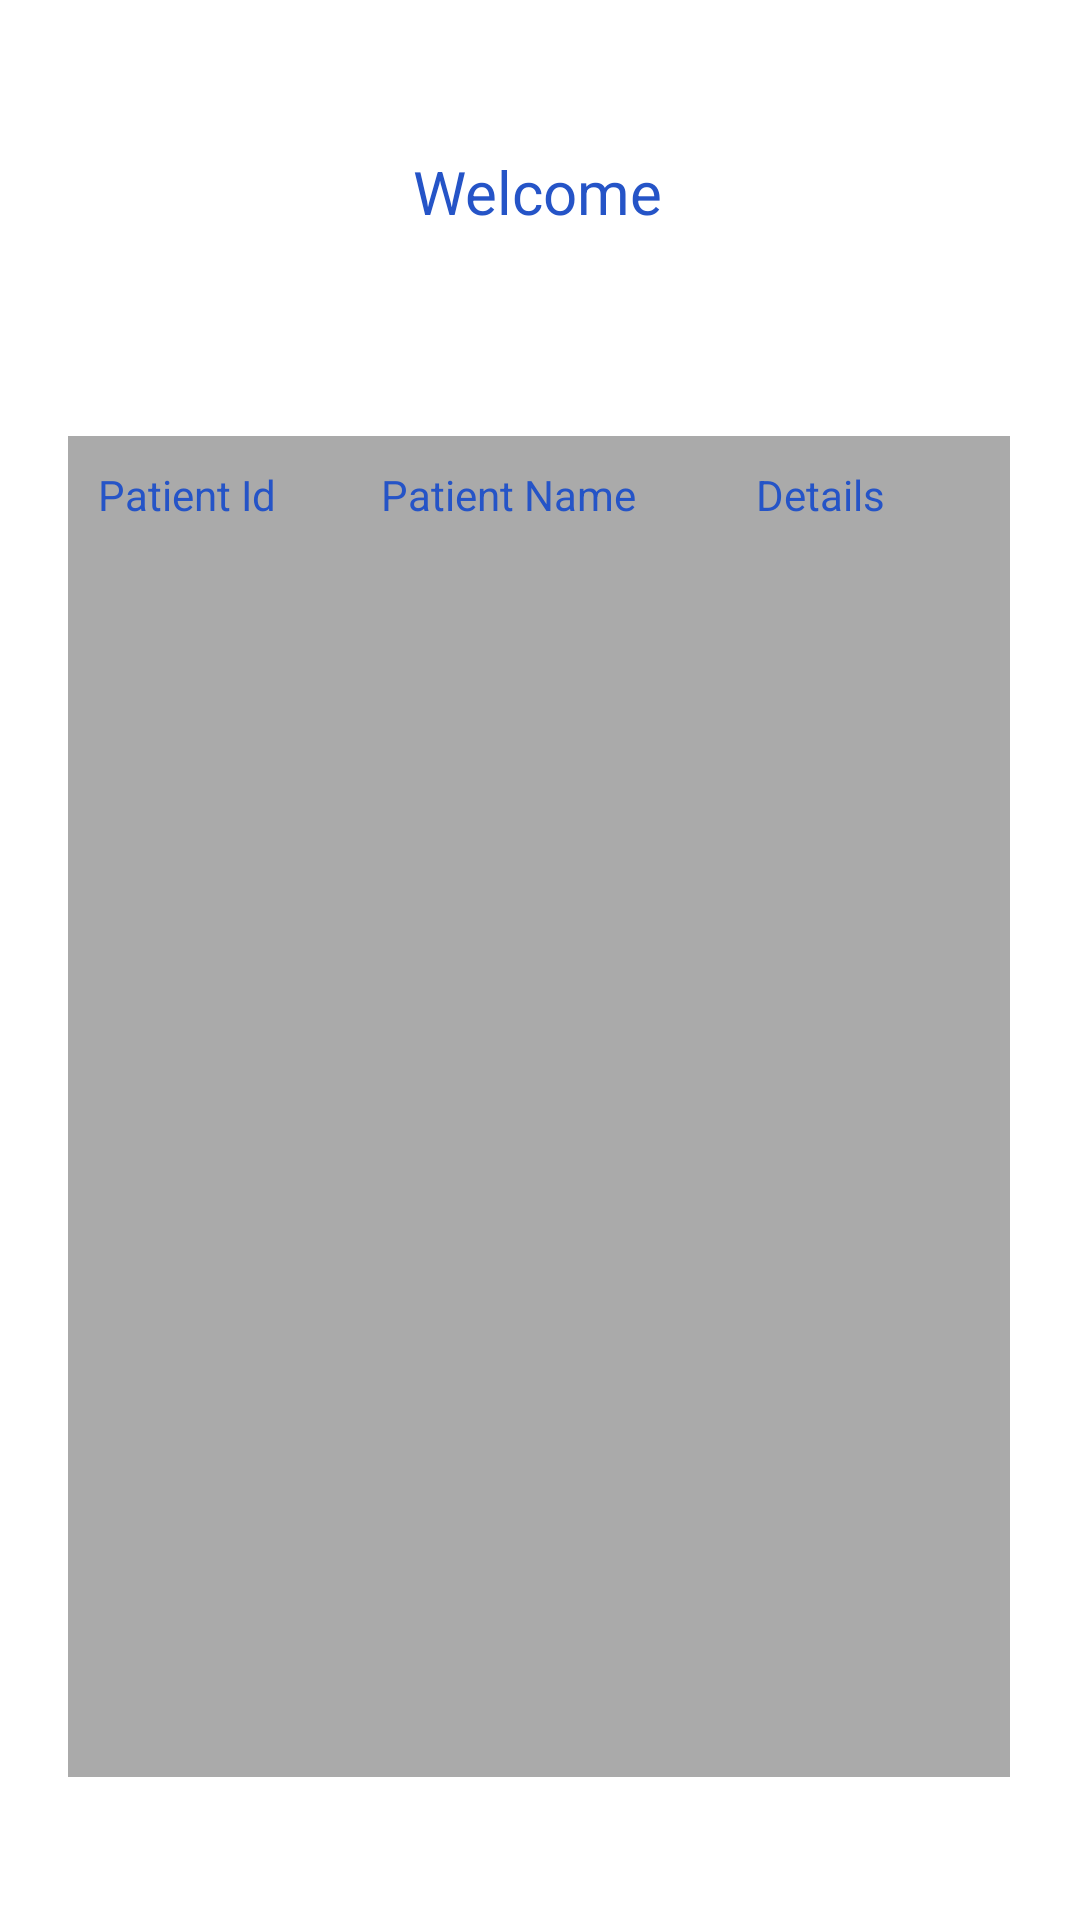

Android layout source for this screen:
<!-- AndroidManifest.xml: application theme Theme.Medbay -->
<!-- res/layout/activity_doc_home.xml -->
<?xml version="1.0" encoding="utf-8"?>
<androidx.constraintlayout.widget.ConstraintLayout xmlns:android="http://schemas.android.com/apk/res/android"
    xmlns:app="http://schemas.android.com/apk/res-auto"
    xmlns:tools="http://schemas.android.com/tools"
    android:layout_width="match_parent"
    android:layout_height="match_parent"
    android:background="#fff"
    tools:context=".DocHome">

    <TextView
        android:id="@+id/textView5"
        android:layout_width="wrap_content"
        android:layout_height="wrap_content"
        android:text="Welcome"
        android:textColor="#2554c7"
        android:textSize="20sp"
        app:layout_constraintBottom_toBottomOf="parent"
        app:layout_constraintEnd_toEndOf="parent"
        app:layout_constraintHorizontal_bias="0.498"
        app:layout_constraintStart_toStartOf="parent"
        app:layout_constraintTop_toTopOf="parent"
        app:layout_constraintVertical_bias="0.082" />

    <TextView
        android:id="@+id/textView3"
        android:layout_width="wrap_content"
        android:layout_height="wrap_content"
        android:text="Patient List"
        android:textColor="#2554c7"
        android:textSize="16sp"
        app:layout_constraintBottom_toBottomOf="parent"
        app:layout_constraintEnd_toEndOf="parent"
        app:layout_constraintHorizontal_bias="0.145"
        app:layout_constraintStart_toStartOf="parent"
        app:layout_constraintTop_toTopOf="parent"
        app:layout_constraintVertical_bias="0.234" />

    <TableLayout
        android:layout_width="314dp"
        android:layout_height="447dp"
        android:background="#aaa"
        android:orientation="horizontal"
        app:layout_constraintBottom_toBottomOf="parent"
        app:layout_constraintEnd_toEndOf="parent"
        app:layout_constraintHorizontal_bias="0.494"
        app:layout_constraintStart_toStartOf="parent"
        app:layout_constraintTop_toTopOf="parent"
        app:layout_constraintVertical_bias="0.753">

        <TableRow
            android:layout_width="match_parent"
            android:layout_height="match_parent" >
            <TextView
                android:layout_width="wrap_content"
                android:layout_height="wrap_content"
                android:text="Patient Id"
                android:textColor="#2554c7"
                android:padding="10dp"
                android:layout_marginRight="15dp"/>
            <TextView
                android:layout_width="wrap_content"
                android:layout_height="wrap_content"
                android:text="Patient Name"
                android:textColor="#2554c7"
                android:padding="10dp"
                android:layout_marginRight="20dp"/>

            <TextView
                android:layout_width="wrap_content"
                android:layout_height="wrap_content"
                android:padding="10dp"
                android:text="Details"
                android:textColor="#2554c7" />
        </TableRow>

        <TableRow
            android:layout_width="match_parent"
            android:layout_height="match_parent" />

        <TableRow
            android:layout_width="match_parent"
            android:layout_height="match_parent" />

        <TableRow
            android:layout_width="match_parent"
            android:layout_height="match_parent" />
    </TableLayout>


</androidx.constraintlayout.widget.ConstraintLayout>
<!-- resources referenced by this layout -->
<resources>
  <style name="Theme.Medbay" parent="Theme.MaterialComponents.Light.DarkActionBar">
          
          <item name="colorPrimary">@color/med_blue</item>
          <item name="colorPrimaryVariant">@color/med_blue</item>
          <item name="colorOnPrimary">@color/white</item>
          
          <item name="colorSecondary">@color/teal_200</item>
          <item name="colorSecondaryVariant">@color/teal_700</item>
          <item name="colorOnSecondary">@color/white</item>
          
          <item name="android:statusBarColor" tools:targetApi="l">?attr/colorPrimaryVariant</item>
          
          <item name="background">@color/med_blue</item>
      </style>
  <color name="med_blue">#2554c7</color>
  <color name="white">#FFF</color>
  <color name="teal_200">#FF03DAC5</color>
  <color name="teal_700">#FF018786</color>
</resources>
